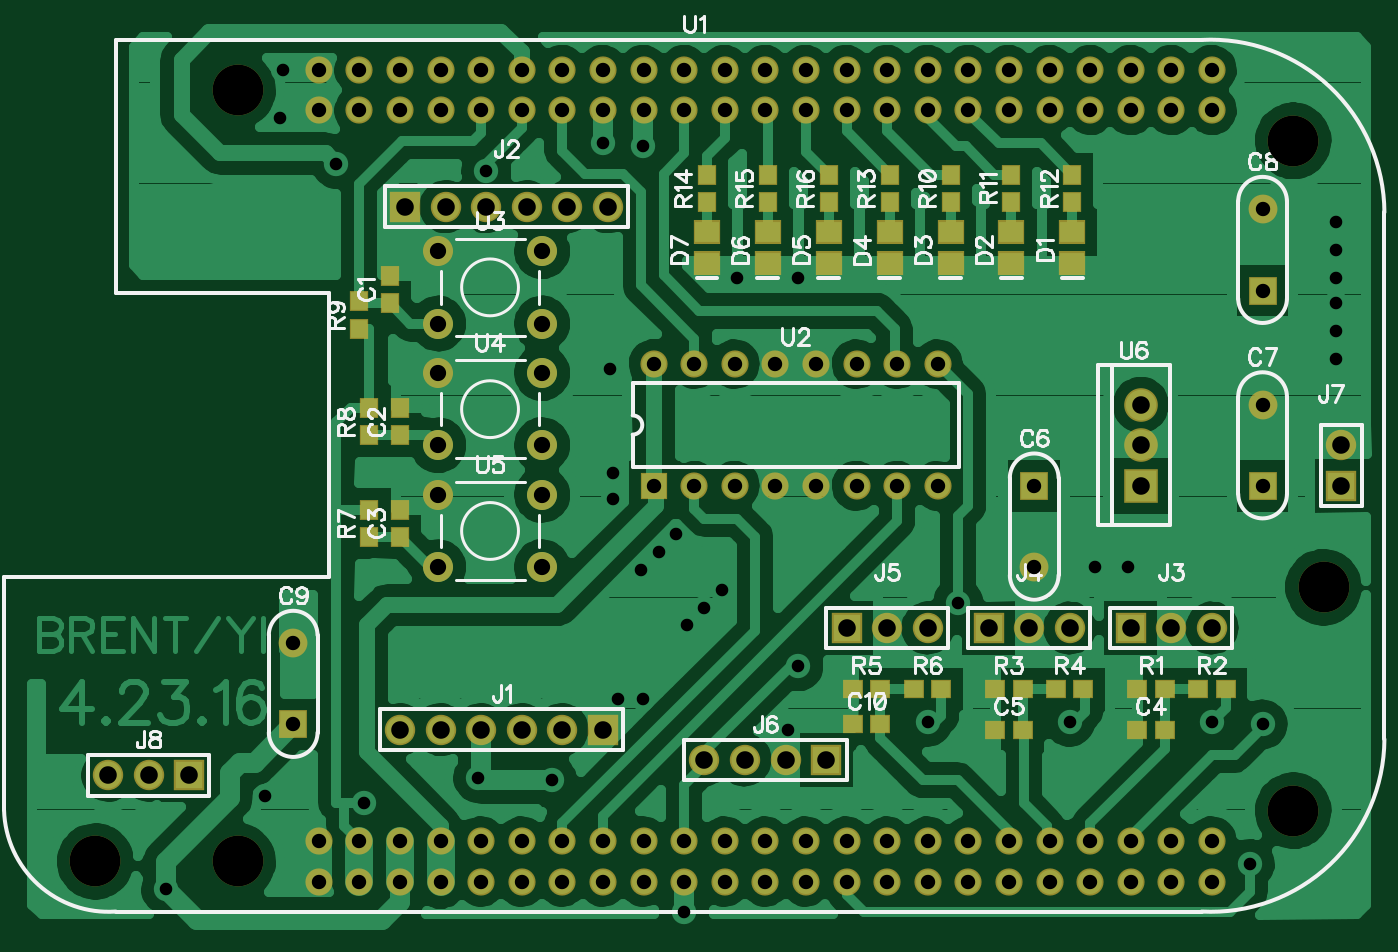
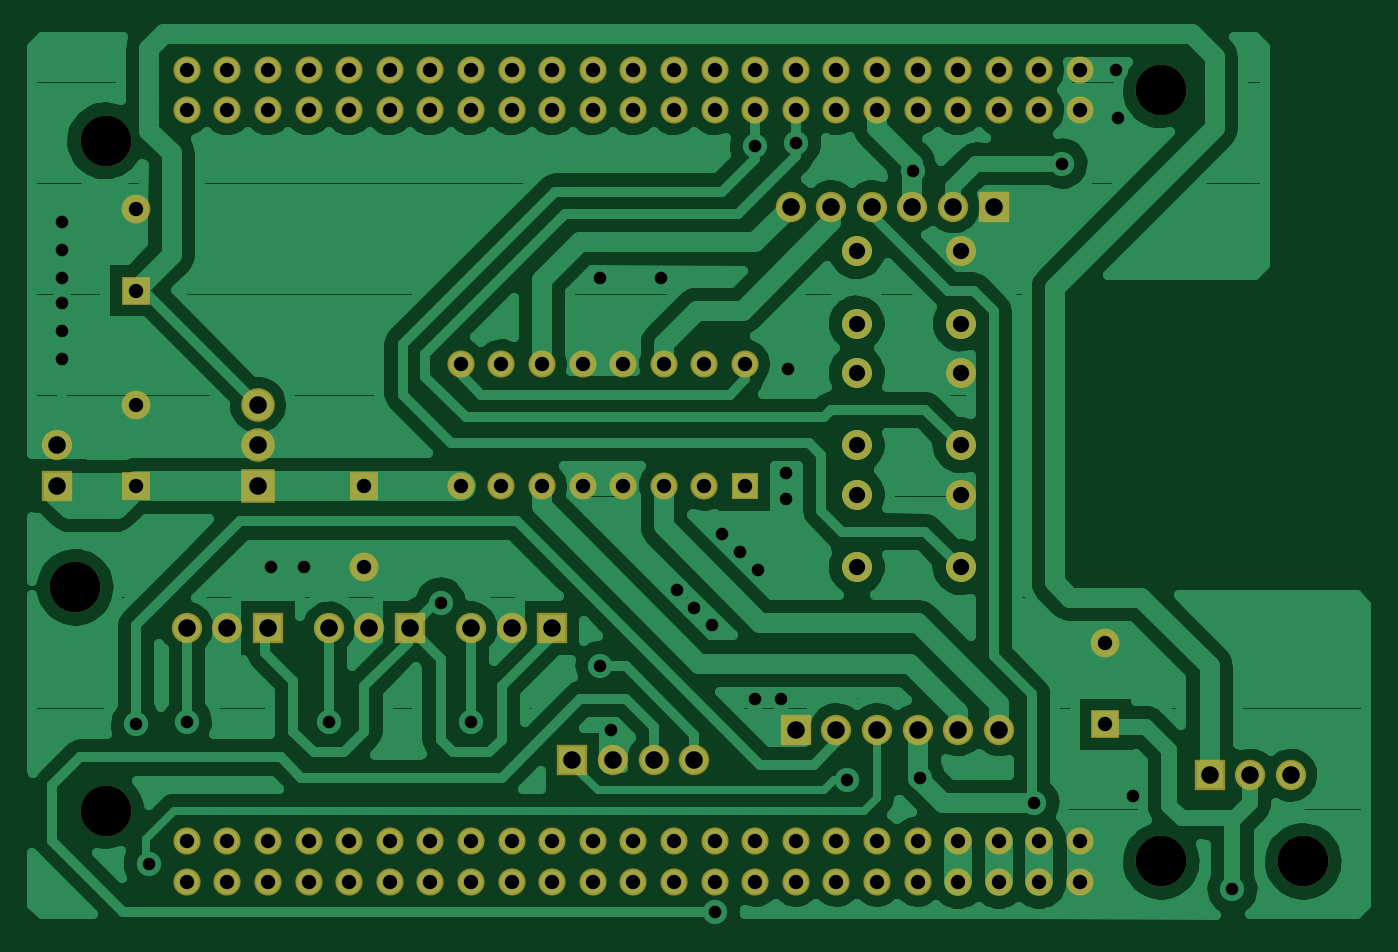
Circuit board: 7 layer files. Board 83.5 x 55.6 mm.
- bottom_copper: Bottom.gbr (37431 bytes)
- bottom_mask: BottomMask.gbr (2476 bytes)
- drill: Through.drl (3849 bytes)
- top_copper: Top.gbr (49631 bytes)
- top_mask: TopMask.gbr (3339 bytes)
- paste: TopPaste.gbr (991 bytes)
- top_silk: TopSilk.gbr (22198 bytes)

=== bottom_copper: Bottom.gbr (37431 bytes, source omitted) ===
=== bottom_mask: BottomMask.gbr ===
G04 DipTrace 2.4.0.2*
%INBottomMask.gbr*%
%MOIN*%
%ADD27R,0.0669X0.0669*%
%ADD28C,0.0669*%
%ADD32C,0.074*%
%ADD33R,0.0748X0.0748*%
%ADD34C,0.0748*%
%ADD36C,0.125*%
%ADD41C,0.0828*%
%ADD42R,0.0828X0.0828*%
%ADD49R,0.071X0.071*%
%ADD51C,0.071*%
%FSLAX44Y44*%
G04*
G70*
G90*
G75*
G01*
%LNBotMask*%
%LPD*%
D51*
X34688Y21753D3*
D49*
Y19753D3*
D51*
Y16940D3*
D49*
Y14940D3*
D33*
X18440Y8940D3*
D34*
X17440D3*
X16440D3*
X15440D3*
X14440D3*
X13440D3*
D33*
X13565Y21815D3*
D34*
X14565D3*
X15565D3*
X16565D3*
X17565D3*
X18565D3*
D33*
X31440Y11440D3*
D34*
X32440D3*
X33440D3*
D33*
X27940D3*
D34*
X28940D3*
X29940D3*
D33*
X24440D3*
D34*
X25440D3*
X26440D3*
D33*
X23940Y8190D3*
D34*
X22940D3*
X21940D3*
X20940D3*
D33*
X36626Y14939D3*
D34*
Y15939D3*
D28*
X11440Y6190D3*
X12440D3*
X13440D3*
X14440D3*
X15440D3*
X16440D3*
X17440D3*
X18440D3*
X19440D3*
X20440D3*
X21440D3*
X22440D3*
X23440D3*
X24440D3*
X25440D3*
X26440D3*
X27440D3*
X28440D3*
X29440D3*
X30440D3*
X31440D3*
X32440D3*
X33440D3*
Y5190D3*
X32440D3*
X31440D3*
X30440D3*
X29440D3*
X28440D3*
X27440D3*
X26440D3*
X25440D3*
X24440D3*
X23440D3*
X22440D3*
X21440D3*
X20440D3*
X19440D3*
X18440D3*
X17440D3*
X16440D3*
X15440D3*
X14440D3*
X13440D3*
X12440D3*
X11440D3*
Y25190D3*
X12440D3*
X13440D3*
X14440D3*
X15440D3*
X16440D3*
X17440D3*
X18440D3*
X19440D3*
X20440D3*
X21440D3*
X22440D3*
X23440D3*
X24440D3*
X25440D3*
X26440D3*
X27440D3*
X28440D3*
X29440D3*
X30440D3*
X31440D3*
X32440D3*
X33440D3*
Y24190D3*
X32440D3*
X31440D3*
X30440D3*
X29440D3*
X28440D3*
X27440D3*
X26440D3*
X25440D3*
X24440D3*
X23440D3*
X22440D3*
X21440D3*
X20440D3*
X19440D3*
X18440D3*
X17440D3*
X16440D3*
X15440D3*
X14440D3*
X13440D3*
X12440D3*
X11440D3*
D36*
X35440Y23440D3*
Y6940D3*
X9440Y24690D3*
Y5690D3*
D27*
X19690Y14940D3*
D28*
X20690D3*
X21690D3*
X22690D3*
X23690D3*
X24690D3*
X25690D3*
X26690D3*
Y17940D3*
X25690D3*
X24690D3*
X23690D3*
X22690D3*
X21690D3*
X20690D3*
X19690D3*
D32*
X14380Y20720D3*
X16940D3*
X14380Y18940D3*
X16940D3*
X14380Y17720D3*
X16940D3*
X14380Y15940D3*
X16940D3*
X14380Y14720D3*
X16940D3*
X14380Y12940D3*
X16940D3*
D42*
X31688Y14939D3*
D41*
Y15939D3*
Y16939D3*
D33*
X8248Y7814D3*
D34*
X7248D3*
X6248D3*
D51*
X29063Y12939D3*
D49*
Y14939D3*
D51*
X10811Y11064D3*
D49*
Y9064D3*
D36*
X5940Y5690D3*
X36190Y12440D3*
M02*

=== drill: Through.drl (3849 bytes, source withheld) ===
=== top_copper: Top.gbr (49631 bytes, source omitted) ===
=== top_mask: TopMask.gbr ===
G04 DipTrace 2.4.0.2*
%INTopMask.gbr*%
%MOIN*%
%ADD27R,0.0669X0.0669*%
%ADD28C,0.0669*%
%ADD32C,0.074*%
%ADD33R,0.0748X0.0748*%
%ADD34C,0.0748*%
%ADD36C,0.125*%
%ADD41C,0.0828*%
%ADD42R,0.0828X0.0828*%
%ADD47R,0.0671X0.0592*%
%ADD49R,0.071X0.071*%
%ADD51C,0.071*%
%ADD53R,0.0474X0.0513*%
%ADD55R,0.0513X0.0474*%
%FSLAX44Y44*%
G04*
G70*
G90*
G75*
G01*
%LNTopMask*%
%LPD*%
D55*
X32275Y8940D3*
X31605D3*
X28775D3*
X28105D3*
X25275Y9065D3*
X24605D3*
D53*
X13440Y13690D3*
Y14359D3*
Y16190D3*
Y16859D3*
X13190Y19440D3*
Y20109D3*
D51*
X34688Y21753D3*
D49*
Y19753D3*
D51*
Y16940D3*
D49*
Y14940D3*
D47*
X30003Y20440D3*
Y21188D3*
X28503Y20440D3*
Y21188D3*
X27003Y20440D3*
Y21188D3*
X25503Y20440D3*
Y21188D3*
X24003Y20440D3*
Y21188D3*
X22503Y20440D3*
Y21188D3*
X21003Y20440D3*
Y21188D3*
D33*
X18440Y8940D3*
D34*
X17440D3*
X16440D3*
X15440D3*
X14440D3*
X13440D3*
D33*
X13565Y21815D3*
D34*
X14565D3*
X15565D3*
X16565D3*
X17565D3*
X18565D3*
D33*
X31440Y11440D3*
D34*
X32440D3*
X33440D3*
D33*
X27940D3*
D34*
X28940D3*
X29940D3*
D33*
X24440D3*
D34*
X25440D3*
X26440D3*
D33*
X23940Y8190D3*
D34*
X22940D3*
X21940D3*
X20940D3*
D33*
X36626Y14939D3*
D34*
Y15939D3*
D55*
X32275Y9940D3*
X31605D3*
X33105D3*
X33775D3*
X28775D3*
X28105D3*
X29605D3*
X30275D3*
X25275D3*
X24605D3*
X26105D3*
X26775D3*
D53*
X12690Y14359D3*
Y13690D3*
Y16859D3*
Y16190D3*
X12440Y18815D3*
Y19484D3*
X27003Y21940D3*
Y22609D3*
X28503Y21940D3*
Y22609D3*
X30003Y21940D3*
Y22609D3*
X25503Y21940D3*
Y22609D3*
X21003Y21940D3*
Y22609D3*
X22503Y21940D3*
Y22609D3*
X24003Y21940D3*
Y22609D3*
D28*
X11440Y6190D3*
X12440D3*
X13440D3*
X14440D3*
X15440D3*
X16440D3*
X17440D3*
X18440D3*
X19440D3*
X20440D3*
X21440D3*
X22440D3*
X23440D3*
X24440D3*
X25440D3*
X26440D3*
X27440D3*
X28440D3*
X29440D3*
X30440D3*
X31440D3*
X32440D3*
X33440D3*
Y5190D3*
X32440D3*
X31440D3*
X30440D3*
X29440D3*
X28440D3*
X27440D3*
X26440D3*
X25440D3*
X24440D3*
X23440D3*
X22440D3*
X21440D3*
X20440D3*
X19440D3*
X18440D3*
X17440D3*
X16440D3*
X15440D3*
X14440D3*
X13440D3*
X12440D3*
X11440D3*
Y25190D3*
X12440D3*
X13440D3*
X14440D3*
X15440D3*
X16440D3*
X17440D3*
X18440D3*
X19440D3*
X20440D3*
X21440D3*
X22440D3*
X23440D3*
X24440D3*
X25440D3*
X26440D3*
X27440D3*
X28440D3*
X29440D3*
X30440D3*
X31440D3*
X32440D3*
X33440D3*
Y24190D3*
X32440D3*
X31440D3*
X30440D3*
X29440D3*
X28440D3*
X27440D3*
X26440D3*
X25440D3*
X24440D3*
X23440D3*
X22440D3*
X21440D3*
X20440D3*
X19440D3*
X18440D3*
X17440D3*
X16440D3*
X15440D3*
X14440D3*
X13440D3*
X12440D3*
X11440D3*
D36*
X35440Y23440D3*
Y6940D3*
X9440Y24690D3*
Y5690D3*
D27*
X19690Y14940D3*
D28*
X20690D3*
X21690D3*
X22690D3*
X23690D3*
X24690D3*
X25690D3*
X26690D3*
Y17940D3*
X25690D3*
X24690D3*
X23690D3*
X22690D3*
X21690D3*
X20690D3*
X19690D3*
D32*
X14380Y20720D3*
X16940D3*
X14380Y18940D3*
X16940D3*
X14380Y17720D3*
X16940D3*
X14380Y15940D3*
X16940D3*
X14380Y14720D3*
X16940D3*
X14380Y12940D3*
X16940D3*
D42*
X31688Y14939D3*
D41*
Y15939D3*
Y16939D3*
D33*
X8248Y7814D3*
D34*
X7248D3*
X6248D3*
D51*
X29063Y12939D3*
D49*
Y14939D3*
D51*
X10811Y11064D3*
D49*
Y9064D3*
D36*
X5940Y5690D3*
X36190Y12440D3*
M02*

=== paste: TopPaste.gbr ===
G04 DipTrace 2.4.0.2*
%INTopPaste.gbr*%
%MOIN*%
%ADD48R,0.0511X0.0432*%
%ADD54R,0.0314X0.0353*%
%ADD56R,0.0353X0.0314*%
%FSLAX44Y44*%
G04*
G70*
G90*
G75*
G01*
%LNTopPaste*%
%LPD*%
D56*
X32275Y8940D3*
X31605D3*
X28775D3*
X28105D3*
X25275Y9065D3*
X24605D3*
D54*
X13440Y13690D3*
Y14359D3*
Y16190D3*
Y16859D3*
X13190Y19440D3*
Y20109D3*
D48*
X30003Y20440D3*
Y21188D3*
X28503Y20440D3*
Y21188D3*
X27003Y20440D3*
Y21188D3*
X25503Y20440D3*
Y21188D3*
X24003Y20440D3*
Y21188D3*
X22503Y20440D3*
Y21188D3*
X21003Y20440D3*
Y21188D3*
D56*
X32275Y9940D3*
X31605D3*
X33105D3*
X33775D3*
X28775D3*
X28105D3*
X29605D3*
X30275D3*
X25275D3*
X24605D3*
X26105D3*
X26775D3*
D54*
X12690Y14359D3*
Y13690D3*
Y16859D3*
Y16190D3*
X12440Y18815D3*
Y19484D3*
X27003Y21940D3*
Y22609D3*
X28503Y21940D3*
Y22609D3*
X30003Y21940D3*
Y22609D3*
X25503Y21940D3*
Y22609D3*
X21003Y21940D3*
Y22609D3*
X22503Y21940D3*
Y22609D3*
X24003Y21940D3*
Y22609D3*
M02*

=== top_silk: TopSilk.gbr (22198 bytes, source omitted) ===
